Run: headless pygame with SDL's dummy video driver; simulated clock (each Clock.tick advances the game by its frame time, no real sleeping); random seed 0; keys injected as events and as key.get_pressed() state; no mouse input.
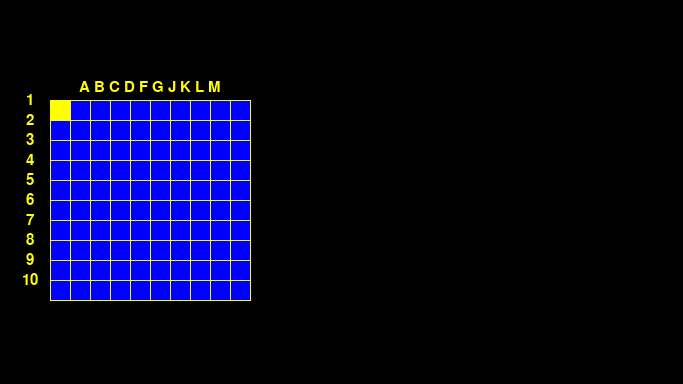
Frame 1 of 4 · flips 1–60 · no input
Frame 2 of 4 · flips 61–180 · tapped SPACE, RETURN · held RIGHT (→), D · screen unchanged from frame 1, image omitted
Frame 3 of 4 · flips 181–300 · held DOWN (↓), S · screen unchanged from frame 2, image omitted
Frame 4 of 4 · flips 301–420 · held LEFT (←), A, UP (↑), W · screen unchanged from frame 3, image omitted

The pygame program that drew these frames:

import pygame

SIZE_FACTOR = 1
CELL = 20 * SIZE_FACTOR
WIN_SIZE_X = 683 * SIZE_FACTOR
WIN_SIZE_Y = 384 * SIZE_FACTOR
TARGET_STEP = CELL
DATA = [(0, 0, 0, 0, 0, 0, 0, 0, 0, 0),
        (0, 0, 0, 0, 0, 0, 0, 0, 0, 0),
        (0, 0, 0, 0, 0, 0, 0, 0, 0, 0),
        (0, 0, 0, 0, 0, 0, 0, 0, 0, 0),
        (0, 0, 0, 0, 0, 0, 0, 0, 0, 0),
        (0, 0, 0, 0, 0, 0, 0, 0, 0, 0),
        (0, 0, 0, 0, 0, 0, 0, 0, 0, 0),
        (0, 0, 0, 0, 0, 0, 0, 0, 0, 0),
        (0, 0, 0, 0, 0, 0, 0, 0, 0, 0),
        (0, 0, 0, 0, 0, 0, 0, 0, 0, 0)]
YELLOW = (255, 255, 0)
WHITE = (255, 255, 255)
BLACK = (0, 0, 0)
BLUE = (0, 0, 255)


class Field():
    """Class Field"""
    def __init__(self, player_id, x, y):
        """initializing attributes:
        player_id - whose player is field,
        start_coord - from which point it will drawn
         """
        self.player_id = player_id
        self.data = DATA
        self.length = CELL * 10
        self.x = x
        self.y = y
        self.serif = None
        self.serif2 = None
        self.pos = None
        self.pos2 = None
        self.digits = ('0', '1', '2', '3', '4', '5', '6', '7', '8', '9', '10')

    def printf(self):
        """This method is drawing field on screen"""
        pygame.draw.rect(win, BLUE, (self.x, self.y, self.length, self.length))
        pygame.draw.rect(win, YELLOW, (self.x, self.y, TARGET_STEP, TARGET_STEP))

        for i in range(self.x, self.x + self.length + TARGET_STEP, TARGET_STEP):
            pygame.draw.line(win, YELLOW, [i, self.y], [i, self.y + self.length], 1)
        for i in range(self.y, self.y + self.length + TARGET_STEP, TARGET_STEP):
            pygame.draw.line(win, YELLOW, [self.x, i], [self.x + self.length, i], 1)


        font = pygame.font.SysFont('arial', 22 * SIZE_FACTOR, False, False)
        self.serif = font.render('A B C D F G J K L M', 1, YELLOW, BLACK)
        self.pos = self.serif.get_rect(center=(self.length // 2 + self.x, self.y - CELL // 1.5))
        win.blit(self.serif, self.pos)
        for i in range(1, 11):
            self.serif2 = font.render(self.digits[i], 1, YELLOW, BLACK)
            self.pos2 = self.serif2.get_rect(center=(self.x - CELL, self.y + (i * CELL) - CELL))
            win.blit(self.serif2, self.pos2)

pygame.init()
win = pygame.display.set_mode((WIN_SIZE_X, WIN_SIZE_Y))
pygame.display.set_caption("THE BATTLESHIP")


target_pos_x = 50
target_pos_y = 300
target_size = 40

field1 = Field(1, 50, 100)


run = True
while run:
    pygame.time.delay(100)

    for event in pygame.event.get():
        if event.type == pygame.QUIT:
            run = False


    """keys = pygame.key.get_pressed()
    if keys[pygame.K_LEFT] and target_pos_x > 50:
        target_pos_x -= TARGET_STEP
    elif keys[pygame.K_RIGHT] and target_pos_x < 410:
        target_pos_x += TARGET_STEP
    elif keys[pygame.K_DOWN] and target_pos_y < 660:
        target_pos_y += TARGET_STEP
    elif keys[pygame.K_UP] and target_pos_y > 300:
        target_pos_y -= TARGET_STEP"""
    field1.printf()
    """win.fill((0, 0, 0))"""

    """win.blit(text1, pos)"""

    pygame.display.update()

pygame.quit()
